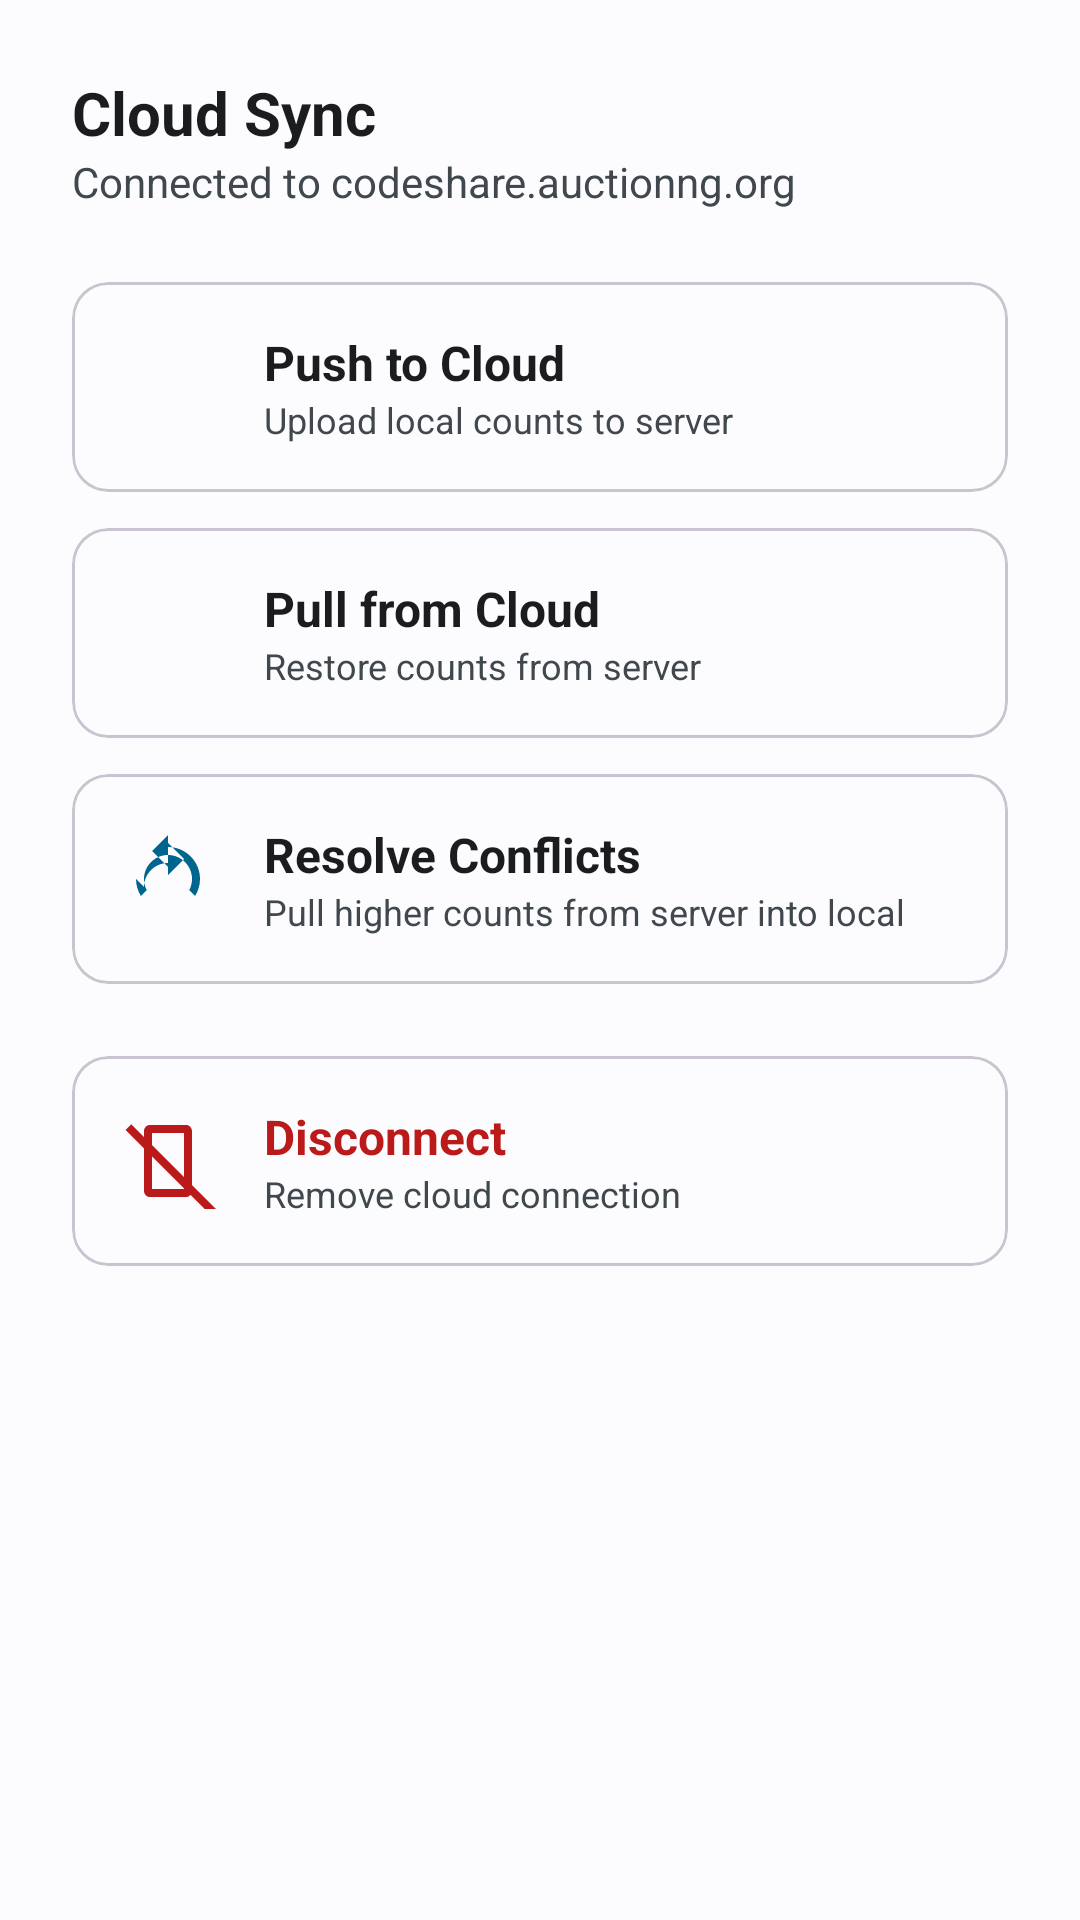

This screen was rendered from an Android layout file. Write that file and the resources it references.
<!-- AndroidManifest.xml: application theme Theme.FileManager -->
<!-- res/layout/dialog_sync_choice.xml -->
<?xml version="1.0" encoding="utf-8"?>
<LinearLayout xmlns:android="http://schemas.android.com/apk/res/android"
    xmlns:app="http://schemas.android.com/apk/res-auto"
    android:layout_width="match_parent"
    android:layout_height="wrap_content"
    android:orientation="vertical"
    android:padding="24dp"
    android:background="?attr/colorSurface">

    <TextView
        android:layout_width="match_parent"
        android:layout_height="wrap_content"
        android:text="Cloud Sync"
        android:textSize="20sp"
        android:textStyle="bold"
        android:textColor="?attr/colorOnSurface" />

    <TextView
        android:layout_width="match_parent"
        android:layout_height="wrap_content"
        android:text="Connected to codeshare.auctionng.org"
        android:textSize="14sp"
        android:textColor="?attr/colorOnSurfaceVariant"
        android:layout_marginBottom="24dp" />

    
    <com.google.android.material.card.MaterialCardView
        android:id="@+id/pushOption"
        android:layout_width="match_parent"
        android:layout_height="wrap_content"
        app:cardElevation="0dp"
        app:strokeWidth="1dp"
        app:strokeColor="?attr/colorOutlineVariant"
        app:cardBackgroundColor="?attr/colorSurface"
        android:clickable="true"
        android:focusable="true"
        android:foreground="?attr/selectableItemBackground">

        <LinearLayout
            android:layout_width="match_parent"
            android:layout_height="wrap_content"
            android:orientation="horizontal"
            android:padding="16dp"
            android:gravity="center_vertical">

            <ImageView
                android:layout_width="32dp"
                android:layout_height="32dp"
                android:src="@drawable/baseline_cloud_upload_24"
                app:tint="?attr/colorPrimary" />

            <LinearLayout
                android:layout_width="0dp"
                android:layout_height="wrap_content"
                android:layout_weight="1"
                android:layout_marginStart="16dp"
                android:orientation="vertical">

                <TextView
                    android:layout_width="wrap_content"
                    android:layout_height="wrap_content"
                    android:text="Push to Cloud"
                    android:textSize="16sp"
                    android:textStyle="bold"
                    android:textColor="?attr/colorOnSurface" />

                <TextView
                    android:layout_width="wrap_content"
                    android:layout_height="wrap_content"
                    android:text="Upload local counts to server"
                    android:textSize="12sp"
                    android:textColor="?attr/colorOnSurfaceVariant" />
            </LinearLayout>
        </LinearLayout>
    </com.google.android.material.card.MaterialCardView>

    
    <com.google.android.material.card.MaterialCardView
        android:id="@+id/pullOption"
        android:layout_width="match_parent"
        android:layout_height="wrap_content"
        android:layout_marginTop="12dp"
        app:cardElevation="0dp"
        app:strokeWidth="1dp"
        app:strokeColor="?attr/colorOutlineVariant"
        app:cardBackgroundColor="?attr/colorSurface"
        android:clickable="true"
        android:focusable="true"
        android:foreground="?attr/selectableItemBackground">

        <LinearLayout
            android:layout_width="match_parent"
            android:layout_height="wrap_content"
            android:orientation="horizontal"
            android:padding="16dp"
            android:gravity="center_vertical">

            <ImageView
                android:layout_width="32dp"
                android:layout_height="32dp"
                android:src="@drawable/baseline_cloud_download_24"
                app:tint="?attr/colorPrimary" />

            <LinearLayout
                android:layout_width="0dp"
                android:layout_height="wrap_content"
                android:layout_weight="1"
                android:layout_marginStart="16dp"
                android:orientation="vertical">

                <TextView
                    android:layout_width="wrap_content"
                    android:layout_height="wrap_content"
                    android:text="Pull from Cloud"
                    android:textSize="16sp"
                    android:textStyle="bold"
                    android:textColor="?attr/colorOnSurface" />

                <TextView
                    android:layout_width="wrap_content"
                    android:layout_height="wrap_content"
                    android:text="Restore counts from server"
                    android:textSize="12sp"
                    android:textColor="?attr/colorOnSurfaceVariant" />
            </LinearLayout>
        </LinearLayout>
    </com.google.android.material.card.MaterialCardView>

    
    <com.google.android.material.card.MaterialCardView
        android:id="@+id/resolveConflictsOption"
        android:layout_width="match_parent"
        android:layout_height="wrap_content"
        android:layout_marginTop="12dp"
        app:cardElevation="0dp"
        app:strokeWidth="1dp"
        app:strokeColor="?attr/colorOutlineVariant"
        app:cardBackgroundColor="?attr/colorSurface"
        android:clickable="true"
        android:focusable="true"
        android:foreground="?attr/selectableItemBackground">

        <LinearLayout
            android:layout_width="match_parent"
            android:layout_height="wrap_content"
            android:orientation="horizontal"
            android:padding="16dp"
            android:gravity="center_vertical">

            <ImageView
                android:layout_width="32dp"
                android:layout_height="32dp"
                android:src="@drawable/baseline_sync_24"
                app:tint="?attr/colorPrimary" />

            <LinearLayout
                android:layout_width="0dp"
                android:layout_height="wrap_content"
                android:layout_weight="1"
                android:layout_marginStart="16dp"
                android:orientation="vertical">

                <TextView
                    android:layout_width="wrap_content"
                    android:layout_height="wrap_content"
                    android:text="Resolve Conflicts"
                    android:textSize="16sp"
                    android:textStyle="bold"
                    android:textColor="?attr/colorOnSurface" />

                <TextView
                    android:layout_width="wrap_content"
                    android:layout_height="wrap_content"
                    android:text="Pull higher counts from server into local"
                    android:textSize="12sp"
                    android:textColor="?attr/colorOnSurfaceVariant" />
            </LinearLayout>
        </LinearLayout>
    </com.google.android.material.card.MaterialCardView>

    
    <com.google.android.material.card.MaterialCardView
        android:id="@+id/disconnectOption"
        android:layout_width="match_parent"
        android:layout_height="wrap_content"
        android:layout_marginTop="24dp"
        app:cardElevation="0dp"
        app:strokeWidth="1dp"
        app:strokeColor="?attr/colorOutlineVariant"
        app:cardBackgroundColor="?attr/colorSurface"
        android:clickable="true"
        android:focusable="true"
        android:foreground="?attr/selectableItemBackground">

        <LinearLayout
            android:layout_width="match_parent"
            android:layout_height="wrap_content"
            android:orientation="horizontal"
            android:padding="16dp"
            android:gravity="center_vertical">

            <ImageView
                android:layout_width="32dp"
                android:layout_height="32dp"
                android:src="@drawable/baseline_mobile_off_24"
                app:tint="@color/md_theme_light_error" />

            <LinearLayout
                android:layout_width="0dp"
                android:layout_height="wrap_content"
                android:layout_weight="1"
                android:layout_marginStart="16dp"
                android:orientation="vertical">

                <TextView
                    android:layout_width="wrap_content"
                    android:layout_height="wrap_content"
                    android:text="Disconnect"
                    android:textSize="16sp"
                    android:textStyle="bold"
                    android:textColor="@color/md_theme_light_error" />

                <TextView
                    android:layout_width="wrap_content"
                    android:layout_height="wrap_content"
                    android:text="Remove cloud connection"
                    android:textSize="12sp"
                    android:textColor="?attr/colorOnSurfaceVariant" />
            </LinearLayout>
        </LinearLayout>
    </com.google.android.material.card.MaterialCardView>

</LinearLayout>
<!-- resources referenced by this layout -->
<resources>
  <color name="md_theme_light_error">#BA1A1A</color>
  <!-- drawable baseline_mobile_off_24 (drawable) -->
  <vector xmlns:android="http://schemas.android.com/apk/res/android"
      android:width="24dp"
      android:height="24dp"
      android:viewportWidth="24"
      android:viewportHeight="24"
      android:tint="?attr/colorControlNormal">
    <path android:fillColor="@android:color/white" android:pathData="M16.5,3h-9C6.67,3 6,3.67 6,4.5v15c0,0.83 0.67,1.5 1.5,1.5h9c0.83,0 1.5,-0.67 1.5,-1.5v-15C18,3.67 17.33,3 16.5,3zM16,19H8V5h8V19z M2.81,2.81L1.39,4.22l21.19,21.19l1.41,-1.41L2.81,2.81z"/>
  </vector>
  <!-- drawable baseline_sync_24 (drawable) -->
  <vector xmlns:android="http://schemas.android.com/apk/res/android"
      android:width="24dp"
      android:height="24dp"
      android:viewportWidth="24"
      android:viewportHeight="24"
      android:tint="#000000">
    <path
        android:fillColor="@android:color/white"
        android:pathData="M12,4V1L8,5l4,4V6c3.31,0 6,2.69 6,6 0,1.01 -0.25,1.97 -0.7,2.8l1.46,1.46C19.54,15.03 20,13.57 20,12c0,-4.42 -3.58,-8 -8,-8zM4,12c0,1.57 0.46,3.03 1.24,4.26L6.7,14.8C6.25,13.97 6,13.01 6,12c0,-3.31 2.69,-6 6,-6V3l4,4 -4,4V8c-3.31,0 -6,2.69 -6,6z"/>
  </vector>
  <color name="md_theme_light_primary">#00658E</color>
  <color name="md_theme_light_onPrimary">#FFFFFF</color>
  <color name="md_theme_light_primaryContainer">#C8E6FF</color>
  <color name="md_theme_light_onPrimaryContainer">#001E2E</color>
  <color name="md_theme_light_secondary">#4F616E</color>
  <color name="md_theme_light_onSecondary">#FFFFFF</color>
  <color name="md_theme_light_secondaryContainer">#D2E5F5</color>
  <color name="md_theme_light_onSecondaryContainer">#0B1E29</color>
  <color name="md_theme_light_tertiary">#625A7E</color>
  <color name="md_theme_light_onTertiary">#FFFFFF</color>
  <color name="md_theme_light_tertiaryContainer">#E8DDFF</color>
  <color name="md_theme_light_onTertiaryContainer">#1E1737</color>
  <color name="md_theme_light_onError">#FFFFFF</color>
  <color name="md_theme_light_errorContainer">#FFDAD6</color>
  <color name="md_theme_light_onErrorContainer">#410002</color>
  <color name="md_theme_light_background">#FCFCFF</color>
  <color name="md_theme_light_onBackground">#1A1C1E</color>
  <color name="md_theme_light_surface">#FCFCFF</color>
  <color name="md_theme_light_onSurface">#1A1C1E</color>
  <color name="md_theme_light_surfaceVariant">#DDE3EA</color>
  <color name="md_theme_light_onSurfaceVariant">#41484D</color>
  <color name="md_theme_light_outline">#71787E</color>
  <color name="md_theme_light_inverseOnSurface">#F0F1F3</color>
  <color name="md_theme_light_inverseSurface">#2F3133</color>
  <color name="md_theme_light_inversePrimary">#8DCDFF</color>
</resources>
